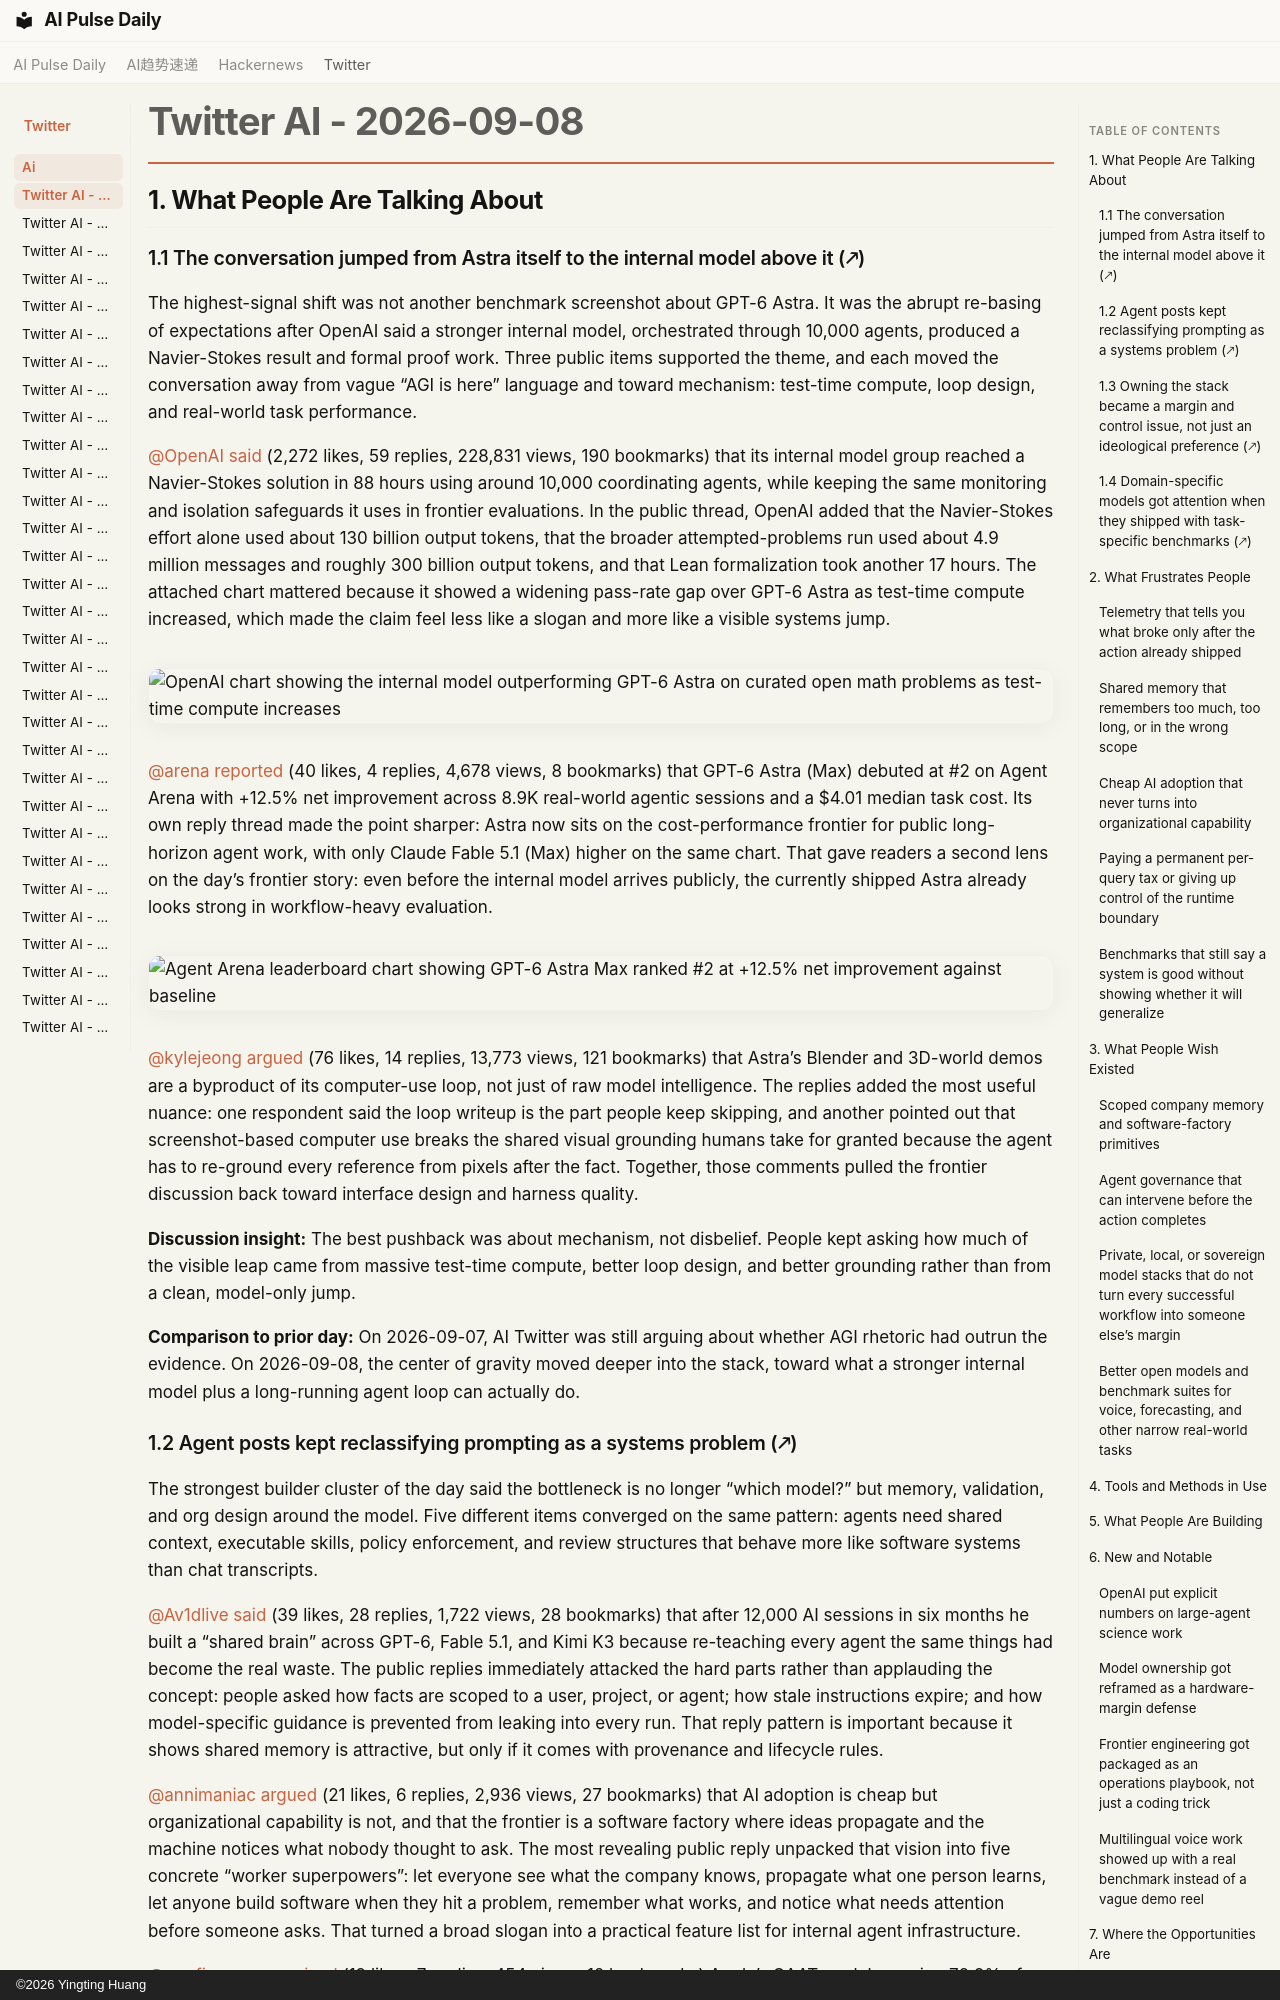

repository: vibewatch/vibewatch.github.io · page: twitter/ai/2026-09-08/index.html · generator: mkdocs · copyright: ©2026 Yingting Huang

# Twitter AI - 2026-09-08

## 1. What People Are Talking About

### 1.1 The conversation jumped from Astra itself to the internal model above it (🡕)

The highest-signal shift was not another benchmark screenshot about GPT-6 Astra. It was the abrupt re-basing of expectations after OpenAI said a stronger internal model, orchestrated through 10,000 agents, produced a Navier-Stokes result and formal proof work. Three public items supported the theme, and each moved the conversation away from vague “AGI is here” language and toward mechanism: test-time compute, loop design, and real-world task performance.

[@OpenAI](https://x.com/OpenAI) [said](https://x.com/OpenAI/status/2097374643518640382) (2,272 likes, 59 replies, 228,831 views, 190 bookmarks) that its internal model group reached a Navier-Stokes solution in 88 hours using around 10,000 coordinating agents, while keeping the same monitoring and isolation safeguards it uses in frontier evaluations. In the public thread, OpenAI added that the Navier-Stokes effort alone used about 130 billion output tokens, that the broader attempted-problems run used about 4.9 million messages and roughly 300 billion output tokens, and that Lean formalization took another 17 hours. The attached chart mattered because it showed a widening pass-rate gap over GPT-6 Astra as test-time compute increased, which made the claim feel less like a slogan and more like a visible systems jump.

![OpenAI chart showing the internal model outperforming GPT-6 Astra on curated open math problems as test-time compute increases](https://pbs.twimg.com/media/HRtTEdQWUAAehaD.png)

[@arena](https://x.com/arena) [reported](https://x.com/arena/status/2097380921032986783) (40 likes, 4 replies, 4,678 views, 8 bookmarks) that GPT-6 Astra (Max) debuted at #2 on Agent Arena with +12.5% net improvement across 8.9K real-world agentic sessions and a $4.01 median task cost. Its own reply thread made the point sharper: Astra now sits on the cost-performance frontier for public long-horizon agent work, with only Claude Fable 5.1 (Max) higher on the same chart. That gave readers a second lens on the day’s frontier story: even before the internal model arrives publicly, the currently shipped Astra already looks strong in workflow-heavy evaluation.

![Agent Arena leaderboard chart showing GPT-6 Astra Max ranked #2 at +12.5% net improvement against baseline](https://pbs.twimg.com/media/HRtjkETbwAA53uD.jpg)

[@kylejeong](https://x.com/kylejeong) [argued](https://x.com/kylejeong/status/2097077446663372966) (76 likes, 14 replies, 13,773 views, 121 bookmarks) that Astra’s Blender and 3D-world demos are a byproduct of its computer-use loop, not just of raw model intelligence. The replies added the most useful nuance: one respondent said the loop writeup is the part people keep skipping, and another pointed out that screenshot-based computer use breaks the shared visual grounding humans take for granted because the agent has to re-ground every reference from pixels after the fact. Together, those comments pulled the frontier discussion back toward interface design and harness quality.

**Discussion insight:** The best pushback was about mechanism, not disbelief. People kept asking how much of the visible leap came from massive test-time compute, better loop design, and better grounding rather than from a clean, model-only jump.

**Comparison to prior day:** On 2026-09-07, AI Twitter was still arguing about whether AGI rhetoric had outrun the evidence. On 2026-09-08, the center of gravity moved deeper into the stack, toward what a stronger internal model plus a long-running agent loop can actually do.
